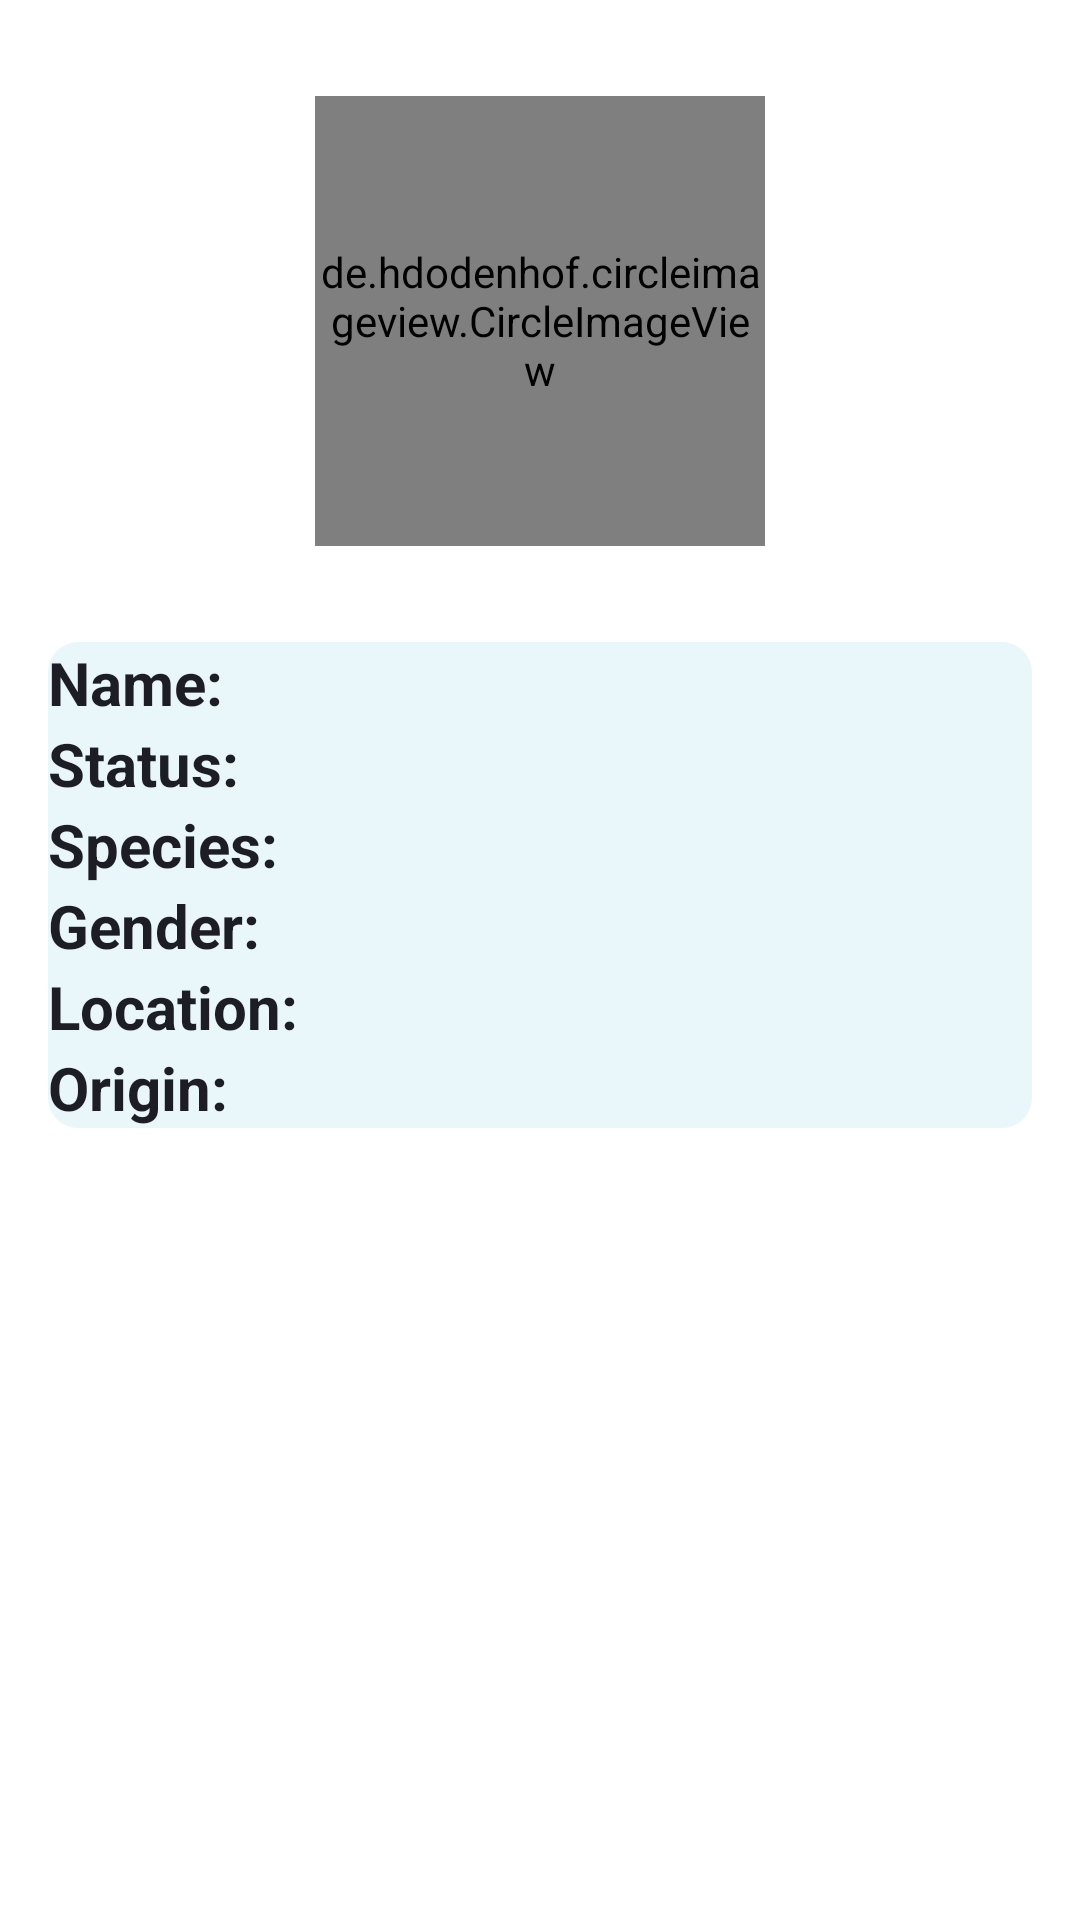

Reconstruct the res/layout file that produces this screen, plus the resources it refers to.
<!-- AndroidManifest.xml: application theme Theme.RickAndMortyApp -->
<!-- res/layout/activity_character_detail.xml -->
<?xml version="1.0" encoding="utf-8"?>
<androidx.constraintlayout.widget.ConstraintLayout xmlns:android="http://schemas.android.com/apk/res/android"
    xmlns:app="http://schemas.android.com/apk/res-auto"
    xmlns:tools="http://schemas.android.com/tools"
    android:layout_width="match_parent"
    android:layout_height="match_parent"
    android:paddingTop="32dp"
    android:paddingLeft="16dp"
    android:paddingRight="16dp"
    android:paddingBottom="16dp"
    tools:context=".presentation.views.CharacterDetailActivity">

    <RelativeLayout
        android:id="@+id/characterAvatarRv"
        android:layout_width="match_parent"
        android:layout_height="wrap_content"
        tools:ignore="MissingConstraints">

        <de.hdodenhof.circleimageview.CircleImageView
            android:id="@+id/characterImageIv"
            android:layout_width="150dp"
            android:layout_height="150dp"
            android:layout_centerHorizontal="true"
            android:layout_centerVertical="true"/>
    </RelativeLayout>

    <RelativeLayout
        android:id="@+id/characterRv"
        android:layout_width="match_parent"
        android:layout_height="wrap_content"
        android:layout_marginTop="32dp"
        app:layout_constraintTop_toBottomOf="@+id/characterAvatarRv"
        tools:ignore="MissingConstraints"
        android:background="@drawable/shape_item_list_row">

        <TextView
            android:id="@+id/labelNameTv"
            android:layout_width="wrap_content"
            android:layout_height="wrap_content"
            android:text="@string/label_name"
            android:textSize="20sp"
            android:textStyle="bold"
            android:textColor="#1d1d26" />

        <TextView
            android:id="@+id/characterNameTv"
            android:layout_width="wrap_content"
            android:layout_height="wrap_content"
            android:textSize="20sp"
            android:textColor="#1d1d26"
            android:paddingLeft="16dp"
            android:layout_toRightOf="@+id/labelNameTv"/>

        <TextView
            android:id="@+id/labelStatusTv"
            android:layout_width="wrap_content"
            android:layout_height="wrap_content"
            android:text="@string/label_status"
            android:textSize="20sp"
            android:textStyle="bold"
            android:textColor="#1d1d26"
            android:layout_below="@+id/characterNameTv"/>

        <TextView
            android:id="@+id/characterStatusTv"
            android:layout_width="wrap_content"
            android:layout_height="wrap_content"
            android:textSize="20sp"
            android:textColor="#1d1d26"
            android:paddingLeft="16dp"
            android:layout_below="@+id/characterNameTv"
            android:layout_toRightOf="@+id/labelStatusTv"/>

        <TextView
            android:id="@+id/labelSpeciesTv"
            android:layout_width="wrap_content"
            android:layout_height="wrap_content"
            android:text="@string/label_species"
            android:textSize="20sp"
            android:textStyle="bold"
            android:textColor="#1d1d26"
            android:layout_below="@+id/characterStatusTv"/>

        <TextView
            android:id="@+id/characterSpeciesTv"
            android:layout_width="wrap_content"
            android:layout_height="wrap_content"
            android:textSize="20sp"
            android:textColor="#1d1d26"
            android:paddingLeft="16dp"
            android:layout_below="@+id/characterStatusTv"
            android:layout_toRightOf="@+id/labelSpeciesTv"/>

        <TextView
            android:id="@+id/labelGenderTv"
            android:layout_width="wrap_content"
            android:layout_height="wrap_content"
            android:text="@string/label_gender"
            android:textSize="20sp"
            android:textStyle="bold"
            android:textColor="#1d1d26"
            android:layout_below="@+id/characterSpeciesTv"/>

        <TextView
            android:id="@+id/characterGenderTv"
            android:layout_width="wrap_content"
            android:layout_height="wrap_content"
            android:textSize="20sp"
            android:textColor="#1d1d26"
            android:paddingLeft="16dp"
            android:layout_below="@+id/characterSpeciesTv"
            android:layout_toRightOf="@+id/labelGenderTv"/>

        <TextView
            android:id="@+id/labelLocationTv"
            android:layout_width="wrap_content"
            android:layout_height="wrap_content"
            android:text="@string/label_location"
            android:textSize="20sp"
            android:textStyle="bold"
            android:textColor="#1d1d26"
            android:layout_below="@+id/characterGenderTv"/>

        <TextView
            android:id="@+id/characterLocationTv"
            android:layout_width="wrap_content"
            android:layout_height="wrap_content"
            android:textSize="20sp"
            android:textColor="#1d1d26"
            android:paddingLeft="16dp"
            android:layout_below="@+id/characterGenderTv"
            android:layout_toRightOf="@+id/labelLocationTv"/>

        <TextView
            android:id="@+id/labelOriginTv"
            android:layout_width="wrap_content"
            android:layout_height="wrap_content"
            android:text="@string/label_origin"
            android:textSize="20sp"
            android:textStyle="bold"
            android:textColor="#1d1d26"
            android:layout_below="@+id/characterLocationTv"/>

        <TextView
            android:id="@+id/characterOriginTv"
            android:layout_width="wrap_content"
            android:layout_height="wrap_content"
            android:textSize="20sp"
            android:textColor="#1d1d26"
            android:paddingLeft="16dp"
            android:layout_below="@+id/characterLocationTv"
            android:layout_toRightOf="@+id/labelOriginTv"/>

    </RelativeLayout>

</androidx.constraintlayout.widget.ConstraintLayout>
<!-- resources referenced by this layout -->
<resources>
  <!-- drawable shape_item_list_row (drawable) -->
  <?xml version="1.0" encoding="utf-8"?>
  <shape
      xmlns:android="http://schemas.android.com/apk/res/android"
      android:shape="rectangle"
      android:padding="10dp"
      android:layout_height="50dp"
      android:layout_width="match_parent">
  
      <solid android:color="#70CEECF5"/>
      <corners
          android:radius="10dp"/>
  </shape>
  <string name="label_gender">Gender: </string>
  <string name="label_location">Location: </string>
  <string name="label_name">Name: </string>
  <string name="label_origin">Origin: </string>
  <string name="label_species">Species: </string>
  <string name="label_status">Status: </string>
  <style name="Theme.RickAndMortyApp" parent="Theme.MaterialComponents.DayNight.DarkActionBar">
          
          <item name="colorPrimary">@color/purple_500</item>
          <item name="colorPrimaryVariant">@color/purple_700</item>
          <item name="colorOnPrimary">@color/white</item>
          
          <item name="colorSecondary">@color/teal_200</item>
          <item name="colorSecondaryVariant">@color/teal_700</item>
          <item name="colorOnSecondary">@color/black</item>
          
          <item name="android:statusBarColor" tools:targetApi="l">?attr/colorPrimaryVariant</item>
          
      </style>
  <color name="purple_500">#FF6200EE</color>
  <color name="purple_700">#FF3700B3</color>
  <color name="white">#FFFFFFFF</color>
  <color name="teal_200">#FF03DAC5</color>
  <color name="teal_700">#FF018786</color>
  <color name="black">#FF000000</color>
</resources>
